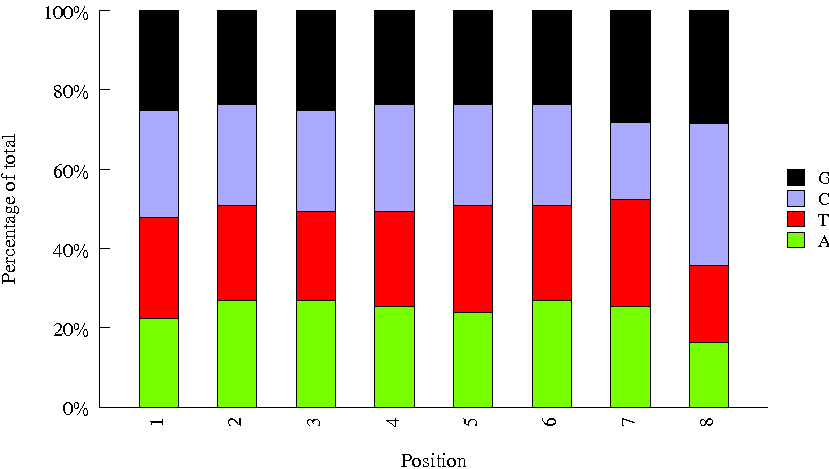

The table this chart was drawn from, first rows:
Sequence, name, set
TAACGGTC, usr01, user
CAAGATAT, usr02, user
GTTGTCGG, INDEX46, amar
TGTTATCA, INDEX62, amar
GCCTGAAC, INDEX25, amar
GTGACATG, INDEX82, amar
ACCAGCGC, INDEX59, amar
CCGGTGCT, INDEX45, amar
ACATCTTA, INDEX26, amar
TGCTCATG, INDEX17, amar
CTTGAACT, INDEX13, amar
ATGATTGA, INDEX01, amar
CGGCGATG, INDEX15, amar
GACTGCCT, INDEX02, amar
TCTAACTT, INDEX55, amar
AACAGGCG, INDEX29, amar
GGTCGTAT, INDEX73, amar
AGACACGG, INDEX50, amar
ATAGTATG, INDEX08, amar
TAGTAAGG, INDEX88, amar
CTACATGC, INDEX35, amar
TCGGTTGG, INDEX09, amar
CACACGTA, INDEX84, amar
GCTATTCT, INDEX03, amar
CGGCAGAT, INDEX21, amar
TTAGCCAG, INDEX18, amar
GGTTCGCT, INDEX89, amar
AACGAGTC, INDEX07, amar
GTGCTACA, INDEX05, amar
CGCTCCAC, INDEX91, amar
TCACCTAC, INDEX87, amar
CATCTTCA, INDEX81, amar
AAGAGCAT, INDEX94, amar
GCAAGGCA, INDEX57, amar
AGTGCATC, INDEX56, amar
TTGAGGAG, INDEX36, amar
TCCTCGGT, INDEX38, amar
CTATTCTT, INDEX79, amar
AATCACCT, INDEX14, amar
GGCTAGGC, INDEX80, amar
AGCGTTAC, INDEX04, amar
TAGACACC, INDEX85, amar
CCTGGAAG, INDEX19, amar
GTATCTCG, INDEX12, amar
TCTCTCCG, INDEX96, amar
CACGGCTG, INDEX52, amar
ATAAGAAC, INDEX40, amar
GGTCAATT, INDEX33, amar
ATGTTGCG, INDEX10, amar
CGCGATTA, INDEX93, amar
TCAACGTG, INDEX66, amar
GAGAAGGT, INDEX53, amar
TTGCTTAT, INDEX28, amar
CGATGCCA, INDEX24, amar
GATCCTTG, INDEX60, amar
ACTATCAC, INDEX90, amar
GCCGAATG, INDEX92, amar
TTCTGACG, INDEX49, amar
CGTGTGTT, INDEX11, amar
ACGCCGAG, INDEX31, amar
... 7 more rows
